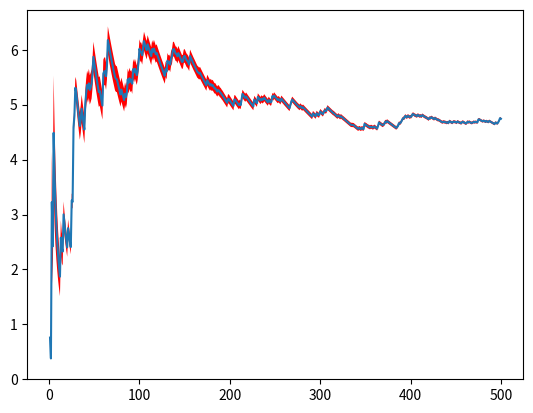
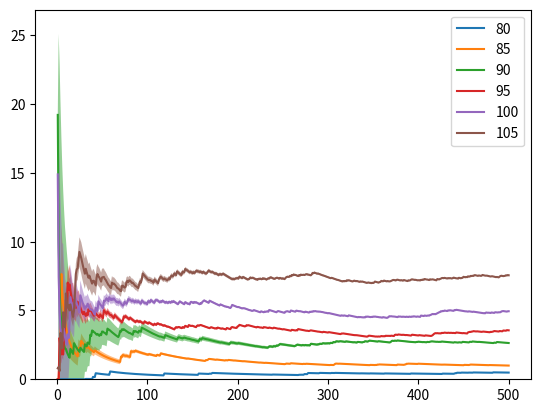
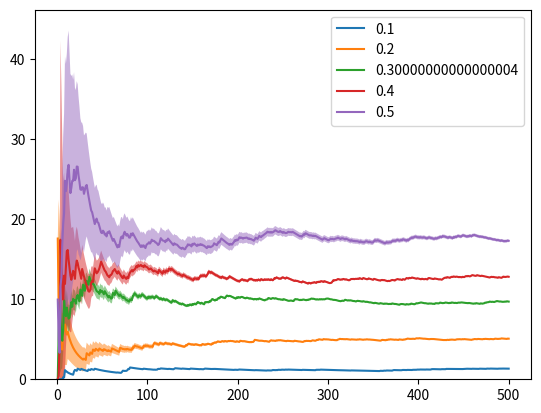

Write the Python code that produced these figures, in order.
import numpy as np
import matplotlib.pyplot as plt
from scipy.stats import norm
import math

def stock_sim(S0, T, r, sigma, dt, num_steps):
    stock_prices = np.zeros(num_steps + 1)
    stock_prices[0] = S0
    num_steps = int(T / dt)
    
    for i in range(1, num_steps + 1):
        dW = np.random.normal(0, 1)
        stock_prices[i] = stock_prices[i - 1] + stock_prices[i - 1] * (r * dt + sigma * np.sqrt(dt) * dW)

    return stock_prices

def average_payoff(S0, K, T, r, sigma, dt, num_simulations, num_steps):
    payoffs = np.zeros(num_simulations)

    for i in range(num_simulations):
        stock_prices = stock_sim(S0, T, r, sigma, dt, num_steps)
        payoff = np.maximum(K - stock_prices[-1], 0)
        payoffs[i] = payoff

    return np.mean(payoffs)

def run_simulation():
    S0 = 100
    K = 99
    T = 1
    r = 0.06
    sigma = 0.2
    dt = 1 / 365
    num_simulations = 100
    num_steps = int(T / dt)

    payoff = average_payoff(S0, K, T, r, sigma, dt, num_simulations, num_steps)
    option_price = np.exp(-r * T) * payoff
    return option_price

#print(run_simulation())

def converge_payoff(S0, K, T, r, sigma, dt, num_simulations, num_steps):

    payoffs = []

    mean_payoffs = []
    i_s = []
    error = []
    for i in range(num_simulations):

        stock_prices = stock_sim(S0, T, r, sigma, dt, num_steps)
        payoff = np.maximum(K - stock_prices[-1], 0)
        payoffs.append(payoff)


        mean_payoffs.append(np.mean(payoffs))
        i_s.append(i+1)
        error.append(float(np.var(mean_payoffs)) / float(math.sqrt(i+1)))


    return mean_payoffs, i_s, error

def convergence(S0, K, T, r, sigma, dt, num_simulations):

    num_steps = int(T / dt)

    payoffs = converge_payoff(S0, K, T, r, sigma, dt, num_simulations, num_steps)
    option_price = np.asarray(payoffs[0])
    steps = np.asarray(payoffs[1])
    error = np.asarray(payoffs[2])
    print(option_price[-1])
    plt.plot(steps, option_price)
    #plt.errorbar(steps, option_price, yerr = error, fmt = '.')
    plt.fill_between(steps, option_price-error, option_price+error,alpha=1, facecolor='r')
    plt.ylim(bottom=0)
    plt.show()

convergence(100, 99, 1, 0.06, 0.2, 1/365, 500)


def varying_K(S0, T, r, sigma, dt, num_simulations):

    num_steps = int(T / dt)

    for K in range(80, 110, 5):
        payoffs = converge_payoff(S0, K, T, r, sigma, dt, num_simulations, num_steps)
        #plt.plot(payoffs[1], payoffs[0], label = f'{K}')
        #plt.errorbar(payoffs[1], payoffs[0], yerr = payoffs[2], fmt = '.')
        option_price = np.asarray(payoffs[0])
        steps = np.asarray(payoffs[1])
        error = np.asarray(payoffs[2])
        plt.plot(steps, option_price, label = f'{K}')
         #plt.errorbar(steps, option_price, yerr = error, fmt = '.')
        plt.fill_between(steps, option_price-error, option_price+error,alpha=0.5)
    plt.ylim(bottom=0)
    plt.legend()
    plt.show()

varying_K(100, 1, 0.06, 0.2, 1/365, 500)

def varying_sigma(S0,K, T, r, dt, num_simulations):

    num_steps = int(T / dt)
        
    for sigma in np.arange(0.1, 0.6, 0.1):
        payoffs = converge_payoff(S0, K, T, r, sigma, dt, num_simulations, num_steps)
        #plt.plot(payoffs[1], payoffs[0], label = f'{sigma}')
        #plt.errorbar(payoffs[1], payoffs[0], yerr = payoffs[2], fmt = '.')
        option_price = np.asarray(payoffs[0])
        steps = np.asarray(payoffs[1])
        error = np.asarray(payoffs[2])
        plt.plot(steps, option_price, label = f'{sigma}')
         #plt.errorbar(steps, option_price, yerr = error, fmt = '.')
        plt.fill_between(steps, option_price-error, option_price+error,alpha=0.5)
    plt.ylim(bottom=0)
    plt.legend()
    plt.show()

varying_sigma(100,99, 1, 0.06, 1/365, 500)
